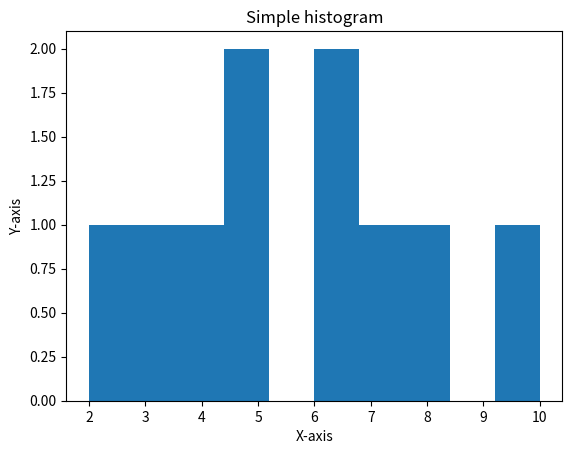

Here is the Python script that generated this plot:
import numpy as np
import matplotlib.pyplot as plt
x = [3,4,5,6,7,10,5,8,2,6]
plt.hist(x)
plt.xlabel("X-axis")
plt.ylabel("Y-axis")
plt.title("Simple histogram")
plt.show()
